Run: headless pygame with SDL's dummy video driver; simulated clock (each Clock.tick advances the game by its frame time, no real sleeping); random seed 0; keys injected as events and as key.get_pressed() state; mouse plan: one left click at the window centre at the start of phase 2, then a move to the lower-right quarter at the start of phase 3.
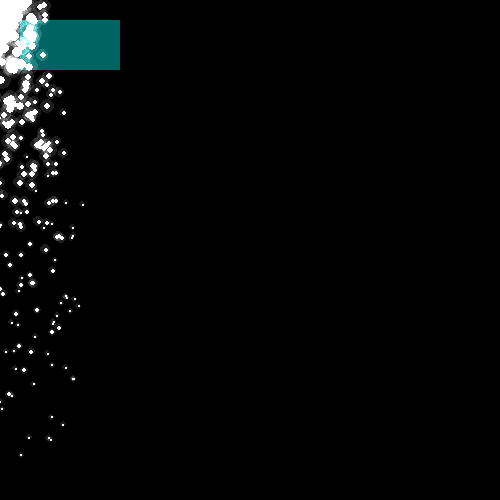
Frame 1 of 4 · flips 1–60 · no input
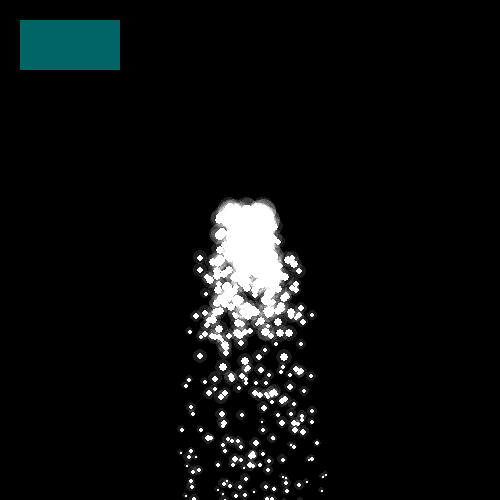
Frame 2 of 4 · flips 61–180 · clicked the window centre · tapped SPACE, RETURN · held RIGHT (→), D
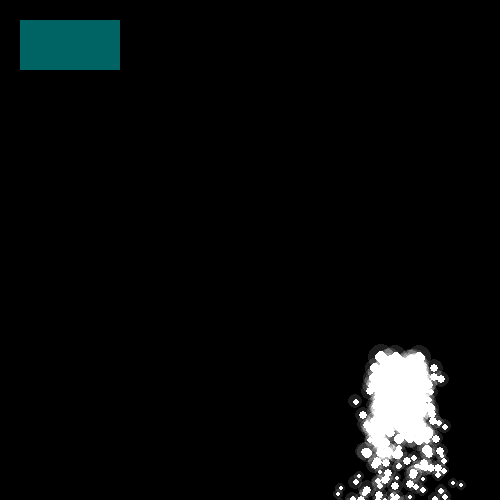
Frame 3 of 4 · flips 181–300 · moved the mouse to the lower-right quarter · held DOWN (↓), S
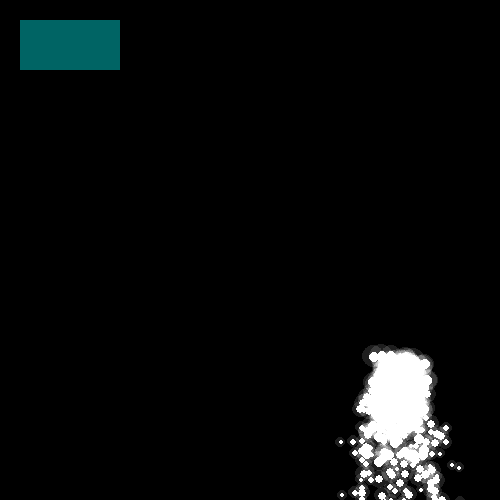
Frame 4 of 4 · flips 301–420 · held LEFT (←), A, UP (↑), W

The pygame program that drew these frames:

import pygame
import sys
import random

pygame.init()

win = pygame.display.set_mode((500, 500))
clock = pygame.time.Clock()

particles = []

def add_particle(x, y, size = 4, vx=0, vy=0):
    global particles
    particles.append([x, y, size, vx, vy])

def update_particle(p):
    p[2] *= 0.97
    p[1] += p[4] # Add Velocity
    p[0] += p[3]
    p[4] += 0.3 # Add acceleration
    if p[1] >= win.get_height():
        particles.remove(p)#particles.index(p))

def particle_surface(radius, color):
    surf = pygame.Surface((int(radius*2), int(radius*2)))
    pygame.draw.circle(surf, color, (radius, radius),radius)
    surf.set_colorkey((0,0,0))

    return surf

print("Wave your mouse over the window")

while True:
    clock.tick(60)
    win.fill((0,0,0))

    pygame.draw.rect(win, (0, 100, 100), (20, 20, 100, 50))
    for x in range(10):
        add_particle(*pygame.mouse.get_pos(), 10, (random.random()-0.5)*3, -(random.random())*5)
    for p in particles:
        update_particle(p)
        pygame.draw.circle(win, (255,255,255), (p[0], p[1]), p[2])
        
        # Glow Effect
        r = p[2]*2
        win.blit( particle_surface( r, (30,30,30) ), (p[0]-r, p[1]-r), special_flags = pygame.BLEND_RGB_ADD)


    for event in pygame.event.get():
        if event.type == pygame.QUIT:
            pygame.quit()
            sys.exit()
            
    pygame.display.set_caption("FPS: " + str(round(clock.get_fps(), 3)) + " | particles: " + str(len(particles)))
    pygame.display.flip()
